Dataset: Dataset of groundnut plant leaf images (GitHub, natalialopezg/Monografia-EACD). Classes: early leaf spot, early rust, healthy leaf, late leaf spot, nutrition deficiency, rust.

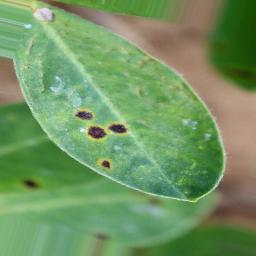
Label: early leaf spot

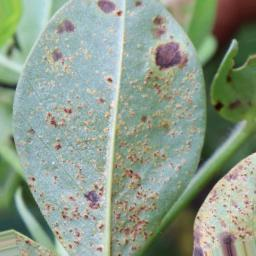
Label: rust

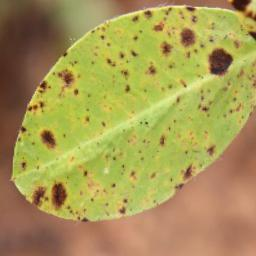
Label: late leaf spot

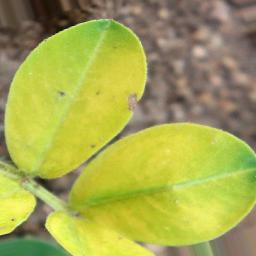
Label: nutrition deficiency

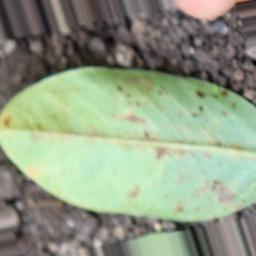
Label: early rust

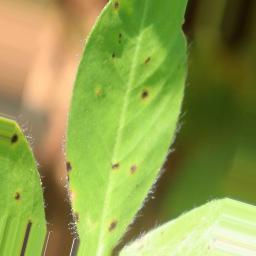
Label: early leaf spot
